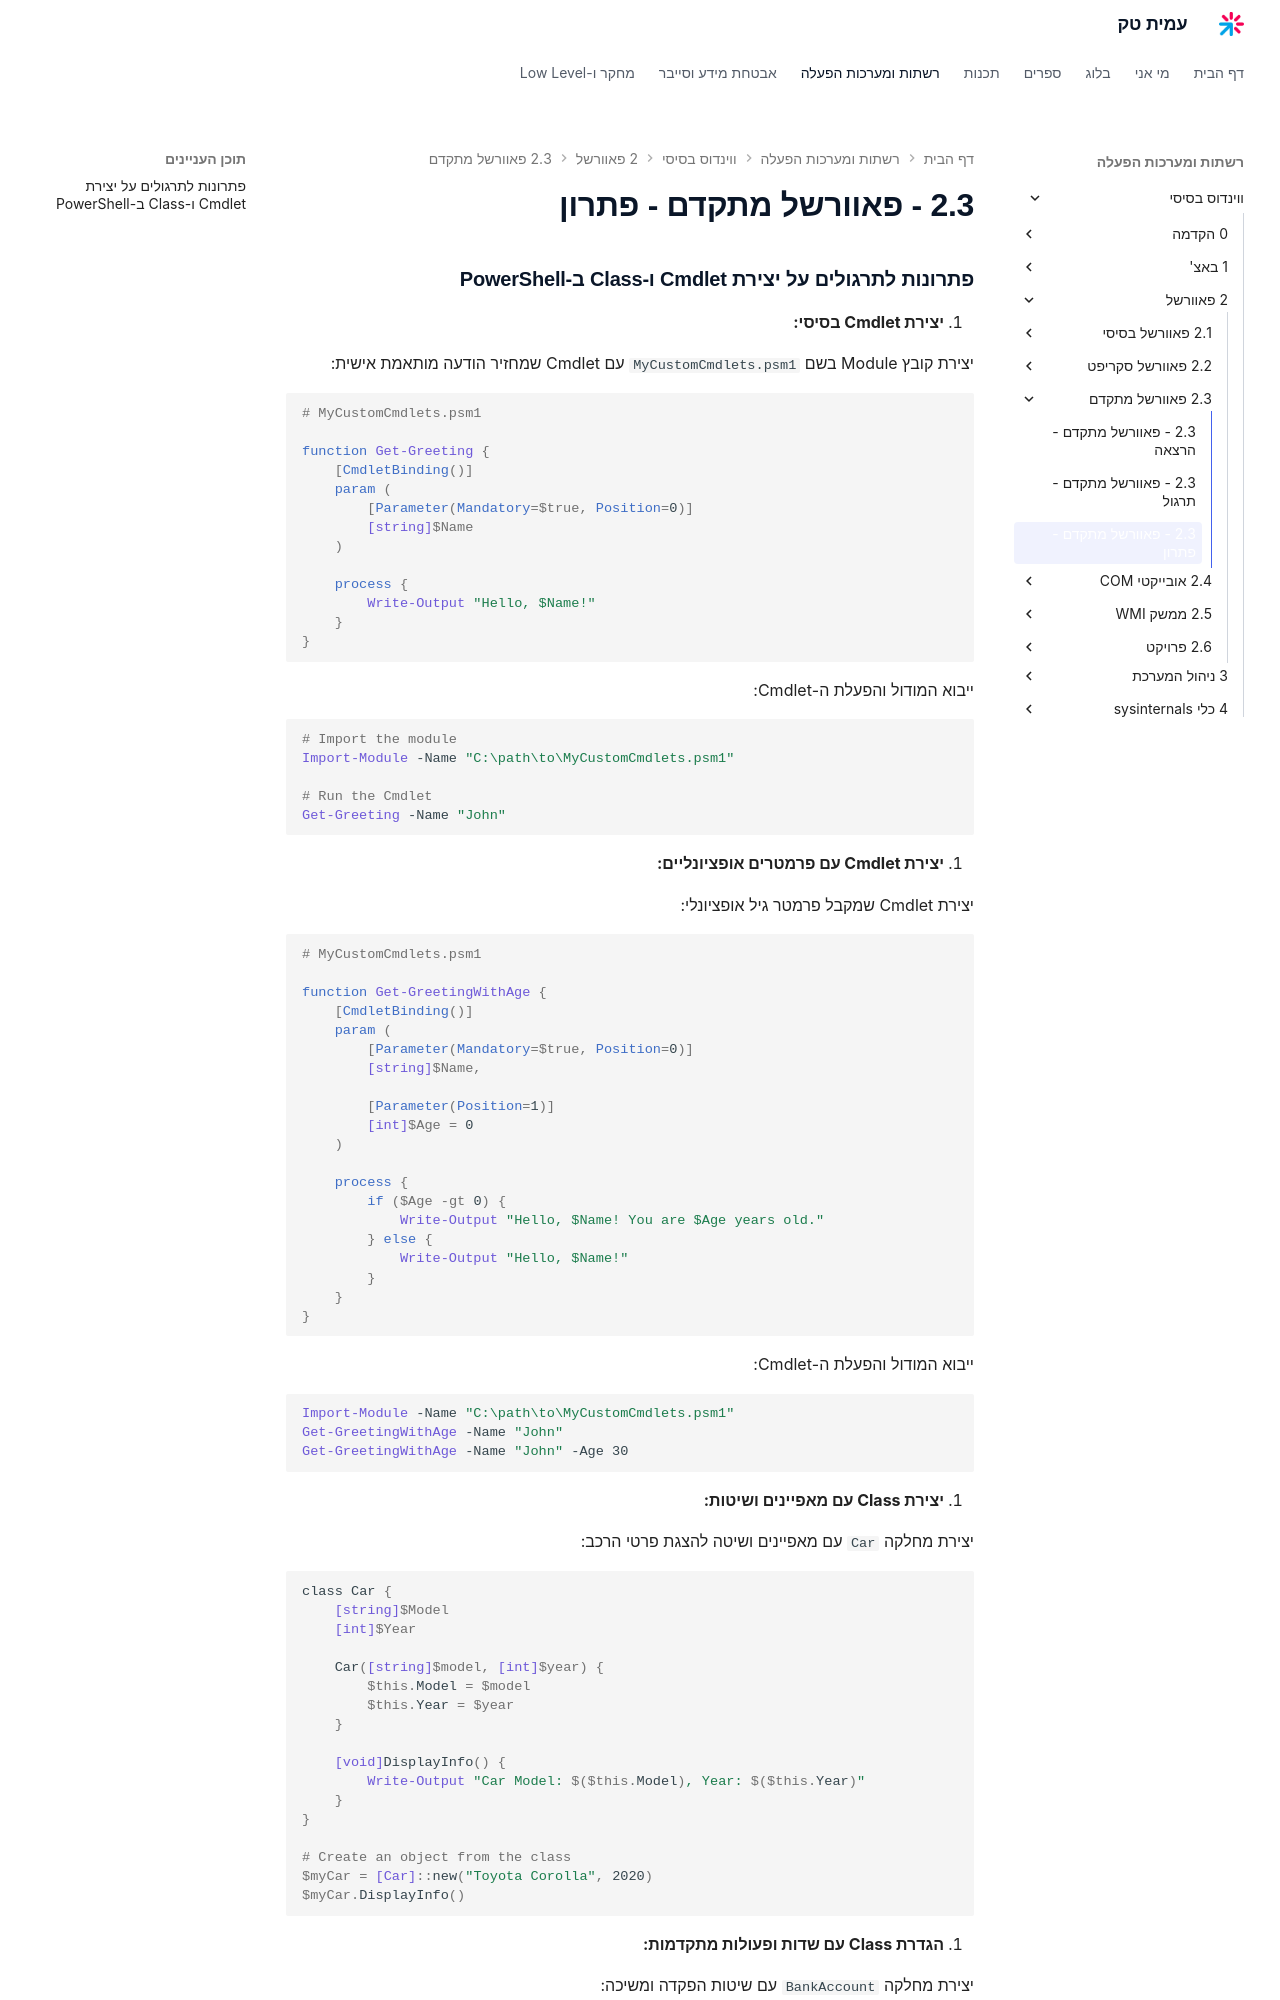

repository: AmitPinchasi/amittech · page: ווינדוס-בסיסי/2 - פאוורשל/2.3 - פאוורשל מתקדם/2.3 - פאוורשל מתקדם - פתרון/index.html · generator: mkdocs

### פתרונות לתרגולים על יצירת Cmdlet ו-Class ב-PowerShell

1. **יצירת Cmdlet בסיסי:**

יצירת קובץ Module בשם `MyCustomCmdlets.psm1` עם Cmdlet שמחזיר הודעה מותאמת אישית:

```powershell
# MyCustomCmdlets.psm1

function Get-Greeting {
    [CmdletBinding()]
    param (
        [Parameter(Mandatory=$true, Position=0)]
        [string]$Name
    )
    
    process {
        Write-Output "Hello, $Name!"
    }
}
```

ייבוא המודול והפעלת ה-Cmdlet:

```powershell
# Import the module
Import-Module -Name "C:\path\to\MyCustomCmdlets.psm1"

# Run the Cmdlet
Get-Greeting -Name "John"
```

2. **יצירת Cmdlet עם פרמטרים אופציונליים:**

יצירת Cmdlet שמקבל פרמטר גיל אופציונלי:

```powershell
# MyCustomCmdlets.psm1

function Get-GreetingWithAge {
    [CmdletBinding()]
    param (
        [Parameter(Mandatory=$true, Position=0)]
        [string]$Name,
        
        [Parameter(Position=1)]
        [int]$Age = 0
    )
    
    process {
        if ($Age -gt 0) {
            Write-Output "Hello, $Name! You are $Age years old."
        } else {
            Write-Output "Hello, $Name!"
        }
    }
}
```

ייבוא המודול והפעלת ה-Cmdlet:

```powershell
Import-Module -Name "C:\path\to\MyCustomCmdlets.psm1"
Get-GreetingWithAge -Name "John"
Get-GreetingWithAge -Name "John" -Age 30
```

3. **יצירת Class עם מאפיינים ושיטות:**

יצירת מחלקה `Car` עם מאפיינים ושיטה להצגת פרטי הרכב:

```powershell
class Car {
    [string]$Model
    [int]$Year

    Car([string]$model, [int]$year) {
        $this.Model = $model
        $this.Year = $year
    }

    [void]DisplayInfo() {
        Write-Output "Car Model: $($this.Model), Year: $($this.Year)"
    }
}

# Create an object from the class
$myCar = [Car]::new("Toyota Corolla", 2020)
$myCar.DisplayInfo()
```

4. **הגדרת Class עם שדות ופעולות מתקדמות:**

יצירת מחלקה `BankAccount` עם שיטות הפקדה ומשיכה:

```powershell
class BankAccount {
    [string]$AccountHolder
    [decimal]$Balance

    BankAccount([string]$accountHolder, [decimal]$balance) {
        $this.AccountHolder = $accountHolder
        $this.Balance = $balance
    }
